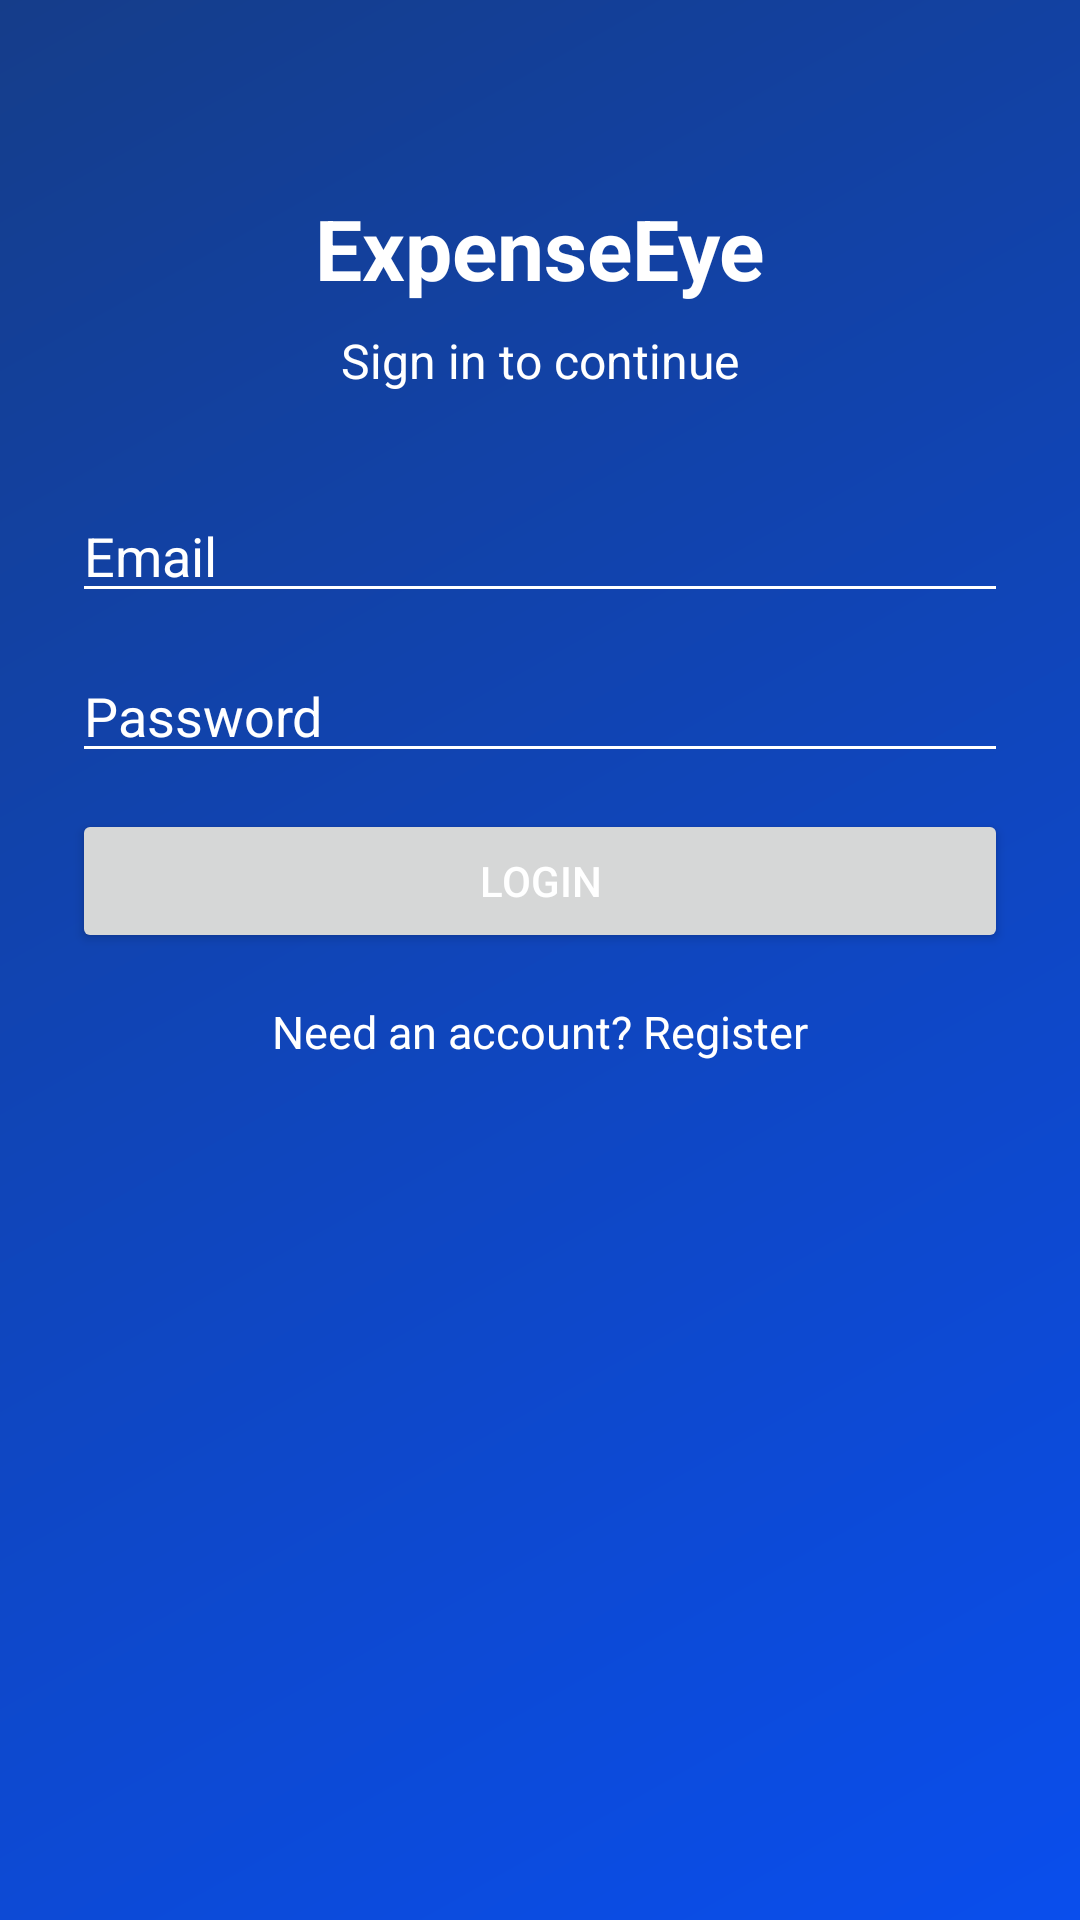

Here is an Android app screen rendered from its layout file. Give the layout XML and the strings, colors and styles it references.
<!-- AndroidManifest.xml: application theme Theme.ExpenseEye -->
<!-- res/layout/activity_login.xml -->
<?xml version="1.0" encoding="utf-8"?>
<ScrollView xmlns:android="http://schemas.android.com/apk/res/android"
    android:layout_width="match_parent"
    android:layout_height="match_parent"
    android:fillViewport="true">

    <LinearLayout
        android:layout_width="match_parent"
        android:layout_height="wrap_content"
        android:orientation="vertical"
        android:padding="24dp"
        android:gravity="center_horizontal">

        <TextView
            android:id="@+id/textTitle"
            android:layout_width="wrap_content"
            android:layout_height="wrap_content"
            android:text="ExpenseEye"
            android:textSize="28sp"
            android:textStyle="bold"
            android:layout_marginTop="40dp" />

        <TextView
            android:id="@+id/textSubtitle"
            android:layout_width="wrap_content"
            android:layout_height="wrap_content"
            android:text="Sign in to continue"
            android:textSize="16sp"
            android:layout_marginTop="8dp"
            android:layout_marginBottom="32dp" />

        <EditText
            android:id="@+id/editName"
            android:layout_width="match_parent"
            android:layout_height="wrap_content"
            android:hint="Full Name"
            android:visibility="gone"
            android:layout_marginBottom="12dp" />

        <EditText
            android:id="@+id/editEmail"
            android:layout_width="match_parent"
            android:layout_height="wrap_content"
            android:hint="Email"
            android:inputType="textEmailAddress"
            android:layout_marginBottom="12dp" />

        <EditText
            android:id="@+id/editPassword"
            android:layout_width="match_parent"
            android:layout_height="wrap_content"
            android:hint="Password"
            android:inputType="textPassword"
            android:layout_marginBottom="12dp" />

        <EditText
            android:id="@+id/editConfirmPassword"
            android:layout_width="match_parent"
            android:layout_height="wrap_content"
            android:hint="Confirm Password"
            android:inputType="textPassword"
            android:visibility="gone"
            android:layout_marginBottom="20dp" />

        <Button
            android:id="@+id/buttonPrimaryAction"
            android:layout_width="match_parent"
            android:layout_height="wrap_content"
            android:text="Login"
            android:layout_marginBottom="16dp" />

        <TextView
            android:id="@+id/textToggleMode"
            android:layout_width="wrap_content"
            android:layout_height="wrap_content"
            android:text="Need an account? Register"
            android:textSize="15sp"
            android:clickable="true"
            android:focusable="true"
            android:layout_marginBottom="20dp" />

        <TextView
            android:id="@+id/textStatus"
            android:layout_width="match_parent"
            android:layout_height="wrap_content"
            android:text=""
            android:textSize="16sp" />

    </LinearLayout>
</ScrollView>
<!-- resources referenced by this layout -->
<resources>
  <style name="Theme.ExpenseEye" parent="Theme.MaterialComponents.DayNight.NoActionBar">
          <item name="android:textColor">#FFFFFF</item>
      <item name="android:windowBackground">@drawable/bg_reports_gradient</item>
          <item name="android:textColorPrimary">#FFFFFF</item>
          <item name="colorControlNormal">#FFFFFF</item>
          <item name="android:textColorHint">#FFFFFF</item>
          <item name="colorPrimary">#1F51FF</item>
          <item name="colorSecondary">#FFFFFF</item>
          <item name="colorControlActivated">#1F51FF</item>
  
      </style>
  <!-- drawable bg_reports_gradient (drawable) -->
  <?xml version="1.0" encoding="utf-8"?>
  <shape xmlns:android="http://schemas.android.com/apk/res/android">
      <gradient
          android:angle="315"
          android:endColor="#0A4EED"
          android:startColor="#153D8A" />
  </shape>
</resources>
